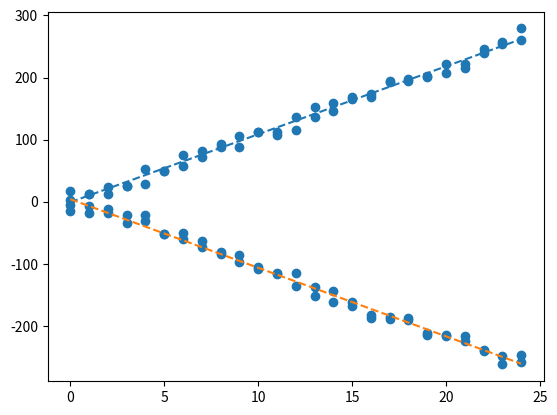

Here is the Python script that generated this plot:
import re
import matplotlib.pyplot as plt
import numpy as np
data = """
[Sample{deltaDeg=3.4548034667968732, ticks=0, turn=1.0}, Sample{deltaDeg=-15.222091674804698, ticks=0, turn=-1.0}, Sample{deltaDeg=18.2932586669922, ticks=0, turn=1.0}, Sample{deltaDeg=-5.456298828124998, ticks=0, turn=-1.0}, Sample{deltaDeg=13.12049865722654, ticks=1, turn=1.0}, Sample{deltaDeg=-5.78894805908205, ticks=1, turn=-1.0}, Sample{deltaDeg=13.50608062744141, ticks=1, turn=1.0}, Sample{deltaDeg=-17.171417236328114, ticks=1, turn=-1.0}, Sample{deltaDeg=12.439056396484382, ticks=2, turn=1.0}, Sample{deltaDeg=-17.757781982421886, ticks=2, turn=-1.0}, Sample{deltaDeg=23.549468994140625, ticks=2, turn=1.0}, Sample{deltaDeg=-12.142242431640625, ticks=2, turn=-1.0}, Sample{deltaDeg=25.86868286132813, ticks=3, turn=1.0}, Sample{deltaDeg=-21.771469116210945, ticks=3, turn=-1.0}, Sample{deltaDeg=25.174980163574233, ticks=3, turn=1.0}, Sample{deltaDeg=-34.30110931396486, ticks=3, turn=-1.0}, Sample{deltaDeg=53.016410827636726, ticks=4, turn=1.0}, Sample{deltaDeg=-30.318702697753906, ticks=4, turn=-1.0}, Sample{deltaDeg=29.284942626953125, ticks=4, turn=1.0}, Sample{deltaDeg=-20.92394256591796, ticks=4, turn=-1.0}, Sample{deltaDeg=50.17650604248046, ticks=5, turn=1.0}, Sample{deltaDeg=-51.226470947265625, ticks=5, turn=-1.0}, Sample{deltaDeg=50.51273345947266, ticks=5, turn=1.0}, Sample{deltaDeg=-51.95560455322266, ticks=5, turn=-1.0}, Sample{deltaDeg=75.75703430175781, ticks=6, turn=1.0}, Sample{deltaDeg=-59.61064147949219, ticks=6, turn=-1.0}, Sample{deltaDeg=58.06936645507812, ticks=6, turn=1.0}, Sample{deltaDeg=-50.46104431152343, ticks=6, turn=-1.0}, Sample{deltaDeg=81.11725616455078, ticks=7, turn=1.0}, Sample{deltaDeg=-72.93528747558595, ticks=7, turn=-1.0}, Sample{deltaDeg=72.29380035400389, ticks=7, turn=1.0}, Sample{deltaDeg=-62.67160797119139, ticks=7, turn=-1.0}, Sample{deltaDeg=93.71819305419925, ticks=8, turn=1.0}, Sample{deltaDeg=-83.00209045410156, ticks=8, turn=-1.0}, Sample{deltaDeg=88.15132141113281, ticks=8, turn=1.0}, Sample{deltaDeg=-80.41891479492185, ticks=8, turn=-1.0}, Sample{deltaDeg=106.36331176757815, ticks=9, turn=1.0}, Sample{deltaDeg=-96.80029296874999, ticks=9, turn=-1.0}, Sample{deltaDeg=87.63772583007814, ticks=9, turn=1.0}, Sample{deltaDeg=-85.86610412597659, ticks=9, turn=-1.0}, Sample{deltaDeg=111.78236389160159, ticks=10, turn=1.0}, Sample{deltaDeg=-105.1351013183594, ticks=10, turn=-1.0}, Sample{deltaDeg=112.43916320800781, ticks=10, turn=1.0}, Sample{deltaDeg=-107.2283172607422, ticks=10, turn=-1.0}, Sample{deltaDeg=107.84173583984378, ticks=11, turn=1.0}, Sample{deltaDeg=-115.81150817871092, ticks=11, turn=-1.0}, Sample{deltaDeg=111.93362426757815, ticks=11, turn=1.0}, Sample{deltaDeg=-114.65872192382814, ticks=11, turn=-1.0}, Sample{deltaDeg=137.1815948486328, ticks=12, turn=1.0}, Sample{deltaDeg=-113.92356872558595, ticks=12, turn=-1.0}, Sample{deltaDeg=115.71472167968749, ticks=12, turn=1.0}, Sample{deltaDeg=-135.0866241455078, ticks=12, turn=-1.0}, Sample{deltaDeg=136.60809326171875, ticks=13, turn=1.0}, Sample{deltaDeg=-137.6297607421875, ticks=13, turn=-1.0}, Sample{deltaDeg=153.1544342041016, ticks=13, turn=1.0}, Sample{deltaDeg=-151.48692321777344, ticks=13, turn=-1.0}, Sample{deltaDeg=158.39649963378906, ticks=14, turn=1.0}, Sample{deltaDeg=-161.4169464111328, ticks=14, turn=-1.0}, Sample{deltaDeg=146.01467895507815, ticks=14, turn=1.0}, Sample{deltaDeg=-143.4920806884766, ticks=14, turn=-1.0}, Sample{deltaDeg=166.19125366210938, ticks=15, turn=1.0}, Sample{deltaDeg=-167.9499969482422, ticks=15, turn=-1.0}, Sample{deltaDeg=168.67301940917972, ticks=15, turn=1.0}, Sample{deltaDeg=-161.69169616699222, ticks=15, turn=-1.0}, Sample{deltaDeg=168.45387268066406, ticks=16, turn=1.0}, Sample{deltaDeg=-182.45599365234375, ticks=16, turn=-1.0}, Sample{deltaDeg=174.03282165527344, ticks=16, turn=1.0}, Sample{deltaDeg=-187.20480346679688, ticks=16, turn=-1.0}, Sample{deltaDeg=193.09730529785153, ticks=17, turn=1.0}, Sample{deltaDeg=-188.264404296875, ticks=17, turn=-1.0}, Sample{deltaDeg=194.7863006591797, ticks=17, turn=1.0}, Sample{deltaDeg=-185.59352111816406, ticks=17, turn=-1.0}, Sample{deltaDeg=198.36231994628903, ticks=18, turn=1.0}, Sample{deltaDeg=-187.0519256591797, ticks=18, turn=-1.0}, Sample{deltaDeg=193.7417449951172, ticks=18, turn=1.0}, Sample{deltaDeg=-189.25233459472656, ticks=18, turn=-1.0}, Sample{deltaDeg=202.4083099365234, ticks=19, turn=1.0}, Sample{deltaDeg=-213.60023498535156, ticks=19, turn=-1.0}, Sample{deltaDeg=201.02059936523438, ticks=19, turn=1.0}, Sample{deltaDeg=-210.70848083496094, ticks=19, turn=-1.0}, Sample{deltaDeg=221.5565185546875, ticks=20, turn=1.0}, Sample{deltaDeg=-215.50559997558594, ticks=20, turn=-1.0}, Sample{deltaDeg=206.72337341308594, ticks=20, turn=1.0}, Sample{deltaDeg=-214.10614013671875, ticks=20, turn=-1.0}, Sample{deltaDeg=221.6125946044922, ticks=21, turn=1.0}, Sample{deltaDeg=-216.4618377685547, ticks=21, turn=-1.0}, Sample{deltaDeg=215.1558837890625, ticks=21, turn=1.0}, Sample{deltaDeg=-223.81396484374997, ticks=21, turn=-1.0}, Sample{deltaDeg=239.1144256591797, ticks=22, turn=1.0}, Sample{deltaDeg=-238.9812774658203, ticks=22, turn=-1.0}, Sample{deltaDeg=246.00900268554688, ticks=22, turn=1.0}, Sample{deltaDeg=-239.99647521972656, ticks=22, turn=-1.0}, Sample{deltaDeg=256.79078674316406, ticks=23, turn=1.0}, Sample{deltaDeg=-261.52449035644526, ticks=23, turn=-1.0}, Sample{deltaDeg=254.58683776855472, ticks=23, turn=1.0}, Sample{deltaDeg=-248.42166137695312, ticks=23, turn=-1.0}, Sample{deltaDeg=261.1809539794922, ticks=24, turn=1.0}, Sample{deltaDeg=-246.43016052246094, ticks=24, turn=-1.0}, Sample{deltaDeg=279.01354217529297, ticks=24, turn=1.0}, Sample{deltaDeg=-257.75960540771484, ticks=24, turn=-1.0}]
"""
deltaDegs = np.array([float(x) for x in re.findall(r"deltaDeg=([\w.-]+)", data)])
ticks = np.array([float(x) for x in re.findall(r"ticks=([\w.-]+)", data)])
turns = np.array([float(x) for x in re.findall(r"turn=([\w.-]+)", data)])

positive = turns>=0
negative = turns<=0
positive_m, positive_b = np.polyfit(ticks[positive],deltaDegs[positive],1)
negative_m, negative_b = np.polyfit(ticks[negative],deltaDegs[negative],1)

def plt_mxb(m,b):
    data = np.array([np.amin(ticks),np.amax(ticks)])
    plt.plot(data, data*m+b, '--')

print(positive_m,positive_b,negative_m,negative_b)

plt.scatter(ticks,deltaDegs)
plt_mxb(positive_m, positive_b)
plt_mxb(negative_m, negative_b)
plt.show()
